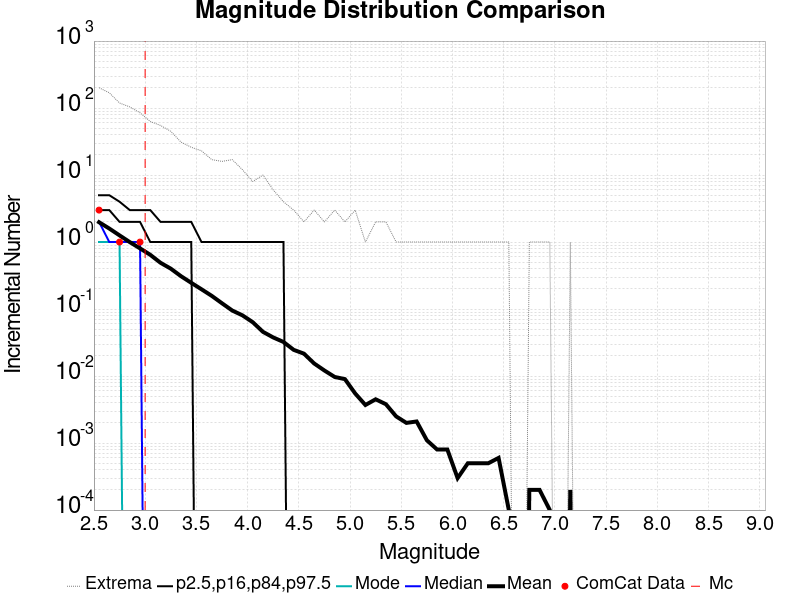

The table this chart was drawn from, first rows:
Magnitude, ComCat Data, Simulation Mean, Simulation Median, Simulation Mode, Simulation Minimum, Simulation Maximum, 2.5 %-ile, 16 %-ile, 84 %-ile, 97.5 %-ile
2.55, 3.0, 1.977, 2.0, 1.0, 0.0, 201.0, 0.0, 0.0, 3.0, 5.0
2.65, 0.0, 1.591, 1.0, 1.0, 0.0, 169.0, 0.0, 0.0, 3.0, 5.0
2.75, 1.0, 1.258, 1.0, 1.0, 0.0, 119.0, 0.0, 0.0, 2.0, 4.0
2.85, 0.0, 0.9981, 1.0, 0.0, 0.0, 104.0, 0.0, 0.0, 2.0, 3.0
2.95, 1.0, 0.8047, 1.0, 0.0, 0.0, 85.0, 0.0, 0.0, 2.0, 3.0
3.05, 0.0, 0.6447, 0.0, 0.0, 0.0, 63.0, 0.0, 0.0, 1.0, 3.0
3.15, 0.0, 0.4905, 0.0, 0.0, 0.0, 55.0, 0.0, 0.0, 1.0, 2.0
3.25, 0.0, 0.401, 0.0, 0.0, 0.0, 45.0, 0.0, 0.0, 1.0, 2.0
3.35, 0.0, 0.3093, 0.0, 0.0, 0.0, 31.0, 0.0, 0.0, 1.0, 2.0
3.45, 0.0, 0.2463, 0.0, 0.0, 0.0, 26.0, 0.0, 0.0, 1.0, 2.0
3.55, 0.0, 0.1973, 0.0, 0.0, 0.0, 23.0, 0.0, 0.0, 0.0, 1.0
3.65, 0.0, 0.1574, 0.0, 0.0, 0.0, 17.0, 0.0, 0.0, 0.0, 1.0
3.75, 0.0, 0.122, 0.0, 0.0, 0.0, 16.0, 0.0, 0.0, 0.0, 1.0
3.85, 0.0, 0.0951, 0.0, 0.0, 0.0, 17.0, 0.0, 0.0, 0.0, 1.0
3.95, 0.0, 0.0805, 0.0, 0.0, 0.0, 12.0, 0.0, 0.0, 0.0, 1.0
4.05, 0.0, 0.0637, 0.0, 0.0, 0.0, 8.0, 0.0, 0.0, 0.0, 1.0
4.15, 0.0, 0.0457, 0.0, 0.0, 0.0, 10.0, 0.0, 0.0, 0.0, 1.0
4.25, 0.0, 0.0377, 0.0, 0.0, 0.0, 6.0, 0.0, 0.0, 0.0, 1.0
4.35, 0.0, 0.0323, 0.0, 0.0, 0.0, 4.0, 0.0, 0.0, 0.0, 1.0
4.45, 0.0, 0.0246, 0.0, 0.0, 0.0, 3.0, 0.0, 0.0, 0.0, 0.0
4.55, 0.0, 0.0216, 0.0, 0.0, 0.0, 2.0, 0.0, 0.0, 0.0, 0.0
4.65, 0.0, 0.0154, 0.0, 0.0, 0.0, 3.0, 0.0, 0.0, 0.0, 0.0
4.75, 0.0, 0.0121, 0.0, 0.0, 0.0, 2.0, 0.0, 0.0, 0.0, 0.0
4.85, 0.0, 0.0097, 0.0, 0.0, 0.0, 3.0, 0.0, 0.0, 0.0, 0.0
4.95, 0.0, 0.009, 0.0, 0.0, 0.0, 2.0, 0.0, 0.0, 0.0, 0.0
5.05, 0.0, 0.0055, 0.0, 0.0, 0.0, 3.0, 0.0, 0.0, 0.0, 0.0
5.15, 0.0, 0.0037, 0.0, 0.0, 0.0, 1.0, 0.0, 0.0, 0.0, 0.0
5.25, 0.0, 0.0045, 0.0, 0.0, 0.0, 2.0, 0.0, 0.0, 0.0, 0.0
5.35, 0.0, 0.0038, 0.0, 0.0, 0.0, 2.0, 0.0, 0.0, 0.0, 0.0
5.45, 0.0, 0.0025, 0.0, 0.0, 0.0, 1.0, 0.0, 0.0, 0.0, 0.0
5.55, 0.0, 0.002, 0.0, 0.0, 0.0, 1.0, 0.0, 0.0, 0.0, 0.0
5.65, 0.0, 0.0021, 0.0, 0.0, 0.0, 1.0, 0.0, 0.0, 0.0, 0.0
5.75, 0.0, 0.0011, 0.0, 0.0, 0.0, 1.0, 0.0, 0.0, 0.0, 0.0
5.85, 0.0, 8.0E-4, 0.0, 0.0, 0.0, 1.0, 0.0, 0.0, 0.0, 0.0
5.95, 0.0, 8.0E-4, 0.0, 0.0, 0.0, 1.0, 0.0, 0.0, 0.0, 0.0
6.05, 0.0, 3.0E-4, 0.0, 0.0, 0.0, 1.0, 0.0, 0.0, 0.0, 0.0
6.15, 0.0, 5.0E-4, 0.0, 0.0, 0.0, 1.0, 0.0, 0.0, 0.0, 0.0
6.25, 0.0, 5.0E-4, 0.0, 0.0, 0.0, 1.0, 0.0, 0.0, 0.0, 0.0
6.35, 0.0, 5.0E-4, 0.0, 0.0, 0.0, 1.0, 0.0, 0.0, 0.0, 0.0
6.45, 0.0, 6.0E-4, 0.0, 0.0, 0.0, 1.0, 0.0, 0.0, 0.0, 0.0
6.55, 0.0, 1.0E-4, 0.0, 0.0, 0.0, 1.0, 0.0, 0.0, 0.0, 0.0
6.65, 0.0, 0.0, 0.0, 0.0, 0.0, 0.0, 0.0, 0.0, 0.0, 0.0
6.75, 0.0, 2.0E-4, 0.0, 0.0, 0.0, 1.0, 0.0, 0.0, 0.0, 0.0
6.85, 0.0, 2.0E-4, 0.0, 0.0, 0.0, 1.0, 0.0, 0.0, 0.0, 0.0
6.95, 0.0, 1.0E-4, 0.0, 0.0, 0.0, 1.0, 0.0, 0.0, 0.0, 0.0
7.05, 0.0, 0.0, 0.0, 0.0, 0.0, 0.0, 0.0, 0.0, 0.0, 0.0
7.15, 0.0, 2.0E-4, 0.0, 0.0, 0.0, 1.0, 0.0, 0.0, 0.0, 0.0
7.25, 0.0, 0.0, 0.0, 0.0, 0.0, 0.0, 0.0, 0.0, 0.0, 0.0
7.35, 0.0, 0.0, 0.0, 0.0, 0.0, 0.0, 0.0, 0.0, 0.0, 0.0
7.45, 0.0, 0.0, 0.0, 0.0, 0.0, 0.0, 0.0, 0.0, 0.0, 0.0
7.55, 0.0, 0.0, 0.0, 0.0, 0.0, 0.0, 0.0, 0.0, 0.0, 0.0
7.65, 0.0, 0.0, 0.0, 0.0, 0.0, 0.0, 0.0, 0.0, 0.0, 0.0
7.75, 0.0, 0.0, 0.0, 0.0, 0.0, 0.0, 0.0, 0.0, 0.0, 0.0
7.85, 0.0, 0.0, 0.0, 0.0, 0.0, 0.0, 0.0, 0.0, 0.0, 0.0
7.95, 0.0, 0.0, 0.0, 0.0, 0.0, 0.0, 0.0, 0.0, 0.0, 0.0
8.05, 0.0, 0.0, 0.0, 0.0, 0.0, 0.0, 0.0, 0.0, 0.0, 0.0
8.15, 0.0, 0.0, 0.0, 0.0, 0.0, 0.0, 0.0, 0.0, 0.0, 0.0
8.25, 0.0, 0.0, 0.0, 0.0, 0.0, 0.0, 0.0, 0.0, 0.0, 0.0
8.35, 0.0, 0.0, 0.0, 0.0, 0.0, 0.0, 0.0, 0.0, 0.0, 0.0
8.45, 0.0, 0.0, 0.0, 0.0, 0.0, 0.0, 0.0, 0.0, 0.0, 0.0
... 6 more rows
